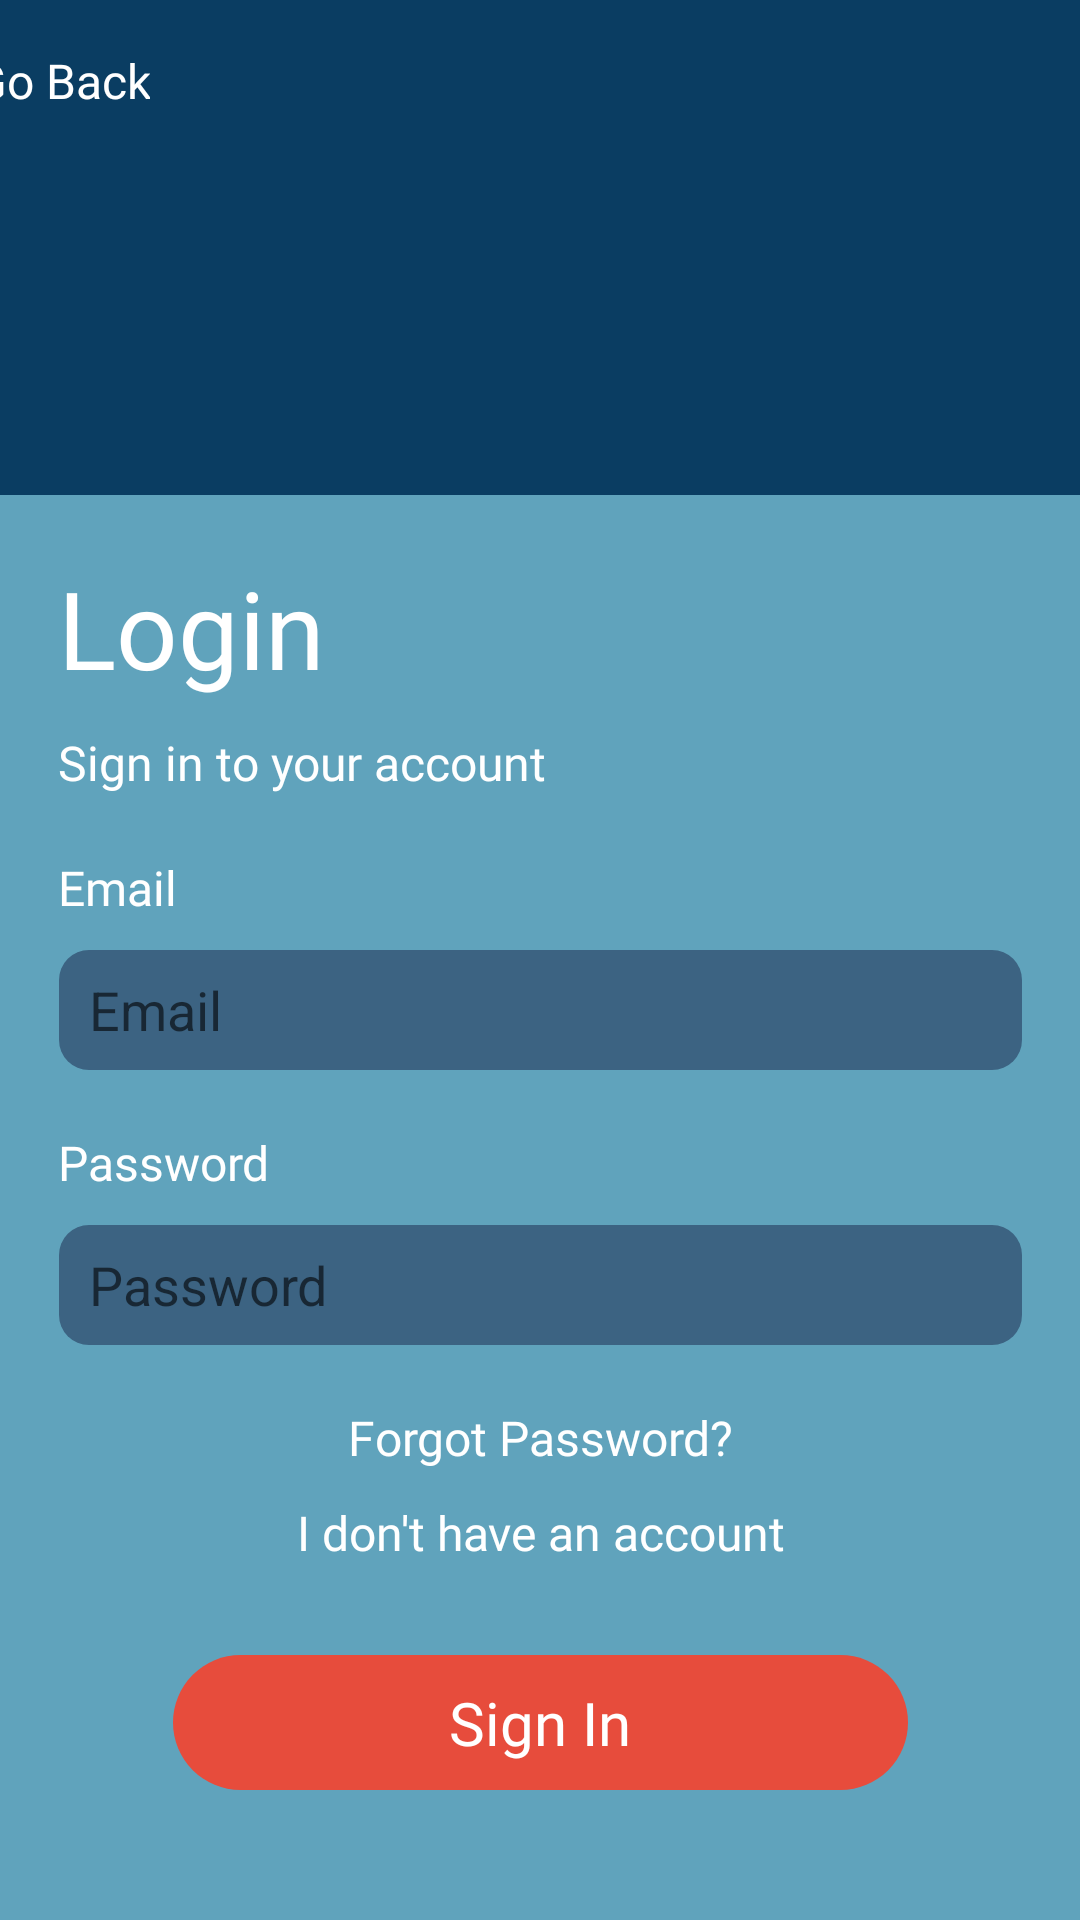

Reconstruct the res/layout file that produces this screen, plus the resources it refers to.
<!-- AndroidManifest.xml: application theme Theme.CalorieTracker -->
<!-- res/layout/activity_login.xml -->
<?xml version="1.0" encoding="utf-8"?>
<androidx.constraintlayout.widget.ConstraintLayout xmlns:android="http://schemas.android.com/apk/res/android"
    xmlns:app="http://schemas.android.com/apk/res-auto"
    xmlns:tools="http://schemas.android.com/tools"
    android:layout_width="match_parent"
    android:layout_height="match_parent"
    android:background="#0A3D62"
    tools:context=".Login">

    <TextView
        android:id="@+id/back"
        android:layout_width="wrap_content"
        android:layout_height="wrap_content"
        android:layout_marginStart="16dp"
        android:layout_marginTop="16dp"
        android:layout_marginEnd="335dp"
        android:fontFamily="@font/roboto"
        android:text="Go Back"
        android:textColor="@color/white"
        android:textSize="16dp"
        app:layout_constraintEnd_toEndOf="parent"
        app:layout_constraintStart_toStartOf="parent"
        app:layout_constraintTop_toTopOf="parent" />

    <LinearLayout
        android:id="@+id/registerBackground"
        android:layout_width="412dp"
        android:layout_height="475dp"
        android:background="@drawable/login_background"
        android:orientation="vertical"
        app:layout_constraintBottom_toBottomOf="parent"
        app:layout_constraintEnd_toEndOf="parent"
        app:layout_constraintStart_toStartOf="parent">

        <TextView
            android:id="@+id/loginTitle"
            android:layout_width="wrap_content"
            android:layout_height="wrap_content"
            android:layout_marginTop="20dp"
            android:layout_marginLeft="45dp"
            android:fontFamily="@font/roboto"
            android:text="Login"
            android:textColor="@color/white"
            android:textSize="36dp" />

        <TextView
            android:id="@+id/loginDescription"
            android:layout_width="wrap_content"
            android:layout_height="wrap_content"
            android:layout_marginTop="10dp"
            android:layout_marginLeft="45dp"
            android:fontFamily="@font/roboto"
            android:text="Sign in to your account"
            android:textColor="@color/white"
            android:textSize="16dp" />


        <TextView
            android:id="@+id/emailText"
            android:layout_width="wrap_content"
            android:layout_height="wrap_content"
            android:layout_marginTop="20dp"
            android:layout_marginLeft="45dp"
            android:fontFamily="@font/roboto"
            android:text="Email"
            android:textColor="@color/white"
            android:textSize="16dp" />

        <EditText
            android:id="@+id/email"
            android:layout_width="321dp"
            android:layout_height="40dp"
            android:background="@drawable/login_input"
            android:ems="10"
            android:inputType="textEmailAddress"
            android:hint="Email"
            android:paddingLeft="10dp"
            android:paddingRight="10dp"
            android:layout_marginTop="10dp"
            android:layout_gravity="center_horizontal"
            android:textColor="#EDE7F6" />

        <TextView
            android:id="@+id/passwordText"
            android:layout_width="wrap_content"
            android:layout_height="wrap_content"
            android:layout_marginTop="20dp"
            android:layout_marginLeft="45dp"
            android:fontFamily="@font/roboto"
            android:text="Password"
            android:textColor="@color/white"
            android:textSize="16dp" />

        <EditText
            android:id="@+id/password"
            android:layout_width="321dp"
            android:layout_height="40dp"
            android:background="@drawable/login_input"
            android:ems="10"
            android:inputType="textPassword"
            android:hint="Password"
            android:paddingLeft="10dp"
            android:paddingRight="10dp"
            android:layout_marginTop="10dp"
            android:layout_gravity="center_horizontal"
            android:textColor="#EDE7F6" />

        <TextView
            android:id="@+id/forgotPassword"
            android:layout_width="wrap_content"
            android:layout_height="wrap_content"
            android:layout_marginTop="20dp"
            android:layout_gravity="center_horizontal"
            android:fontFamily="@font/roboto"
            android:text="Forgot Password?"
            android:textColor="@color/white"
            android:textSize="16dp" />

        <TextView
            android:id="@+id/noAccount"
            android:layout_width="wrap_content"
            android:layout_height="wrap_content"
            android:layout_marginTop="10dp"
            android:layout_gravity="center_horizontal"
            android:fontFamily="@font/roboto"
            android:text="I don't have an account"
            android:textColor="@color/white"
            android:textSize="16dp" />

        <TextView
            android:id="@+id/signIn"
            android:layout_width="wrap_content"
            android:layout_height="45dp"
            android:layout_marginBottom="108dp"
            android:background="@drawable/button_util"
            android:fontFamily="@font/roboto"
            android:gravity="center"
            android:layout_marginTop="30dp"
            android:layout_gravity="center_horizontal"
            android:text="Sign In"
            android:textAlignment="center"
            android:textColor="@color/white"
            android:textSize="20dp" />
    </LinearLayout>

</androidx.constraintlayout.widget.ConstraintLayout>
<!-- resources referenced by this layout -->
<resources>
  <color name="white">#FFFFFFFF</color>
  <!-- drawable button_util (drawable) -->
  <?xml version="1.0" encoding="utf-8"?>
  <selector xmlns:android="http://schemas.android.com/apk/res/android">
          <item>
              <shape android:shape="rectangle">
                  <size android:width="245dp" android:height="45dp"/>
                  <solid android:color="#E74C3C"/>
                  <corners android:radius="50dp"/>
              </shape>
          </item>
  </selector>
  <!-- drawable login_background (drawable) -->
  <?xml version="1.0" encoding="utf-8"?>
  <selector xmlns:android="http://schemas.android.com/apk/res/android">
      <item>
          <shape android:shape="rectangle">
              <size android:width="391dp" android:height="627dp"/>
              <solid android:color="#60A3BC"/>
              <corners android:topLeftRadius="20dp" android:topRightRadius="20dp"/>
          </shape>
      </item>
  </selector>
  <!-- drawable login_input (drawable) -->
  <?xml version="1.0" encoding="utf-8"?>
  <selector xmlns:android="http://schemas.android.com/apk/res/android">
      <item>
          <shape android:shape="rectangle">
              <size android:width="277dp" android:height="40dp"/>
              <solid android:color="#3C6382"/>
              <corners android:radius="10dp"/>
          </shape>
      </item>
  </selector>
  <style name="Theme.CalorieTracker" parent="Theme.AppCompat.DayNight.NoActionBar">
          
          <item name="colorPrimary">@color/purple_500</item>
          <item name="colorPrimaryVariant">@color/purple_700</item>
          <item name="colorOnPrimary">@color/white</item>
          
          <item name="colorSecondary">@color/teal_200</item>
          <item name="colorSecondaryVariant">@color/teal_700</item>
          <item name="colorOnSecondary">@color/black</item>
          
          <item name="android:statusBarColor" tools:targetApi="l">?attr/colorPrimaryVariant</item>
          
      </style>
  <color name="purple_500">#FF6200EE</color>
  <color name="purple_700">#FF3700B3</color>
  <color name="teal_200">#FF03DAC5</color>
  <color name="teal_700">#FF018786</color>
  <color name="black">#FF000000</color>
</resources>
